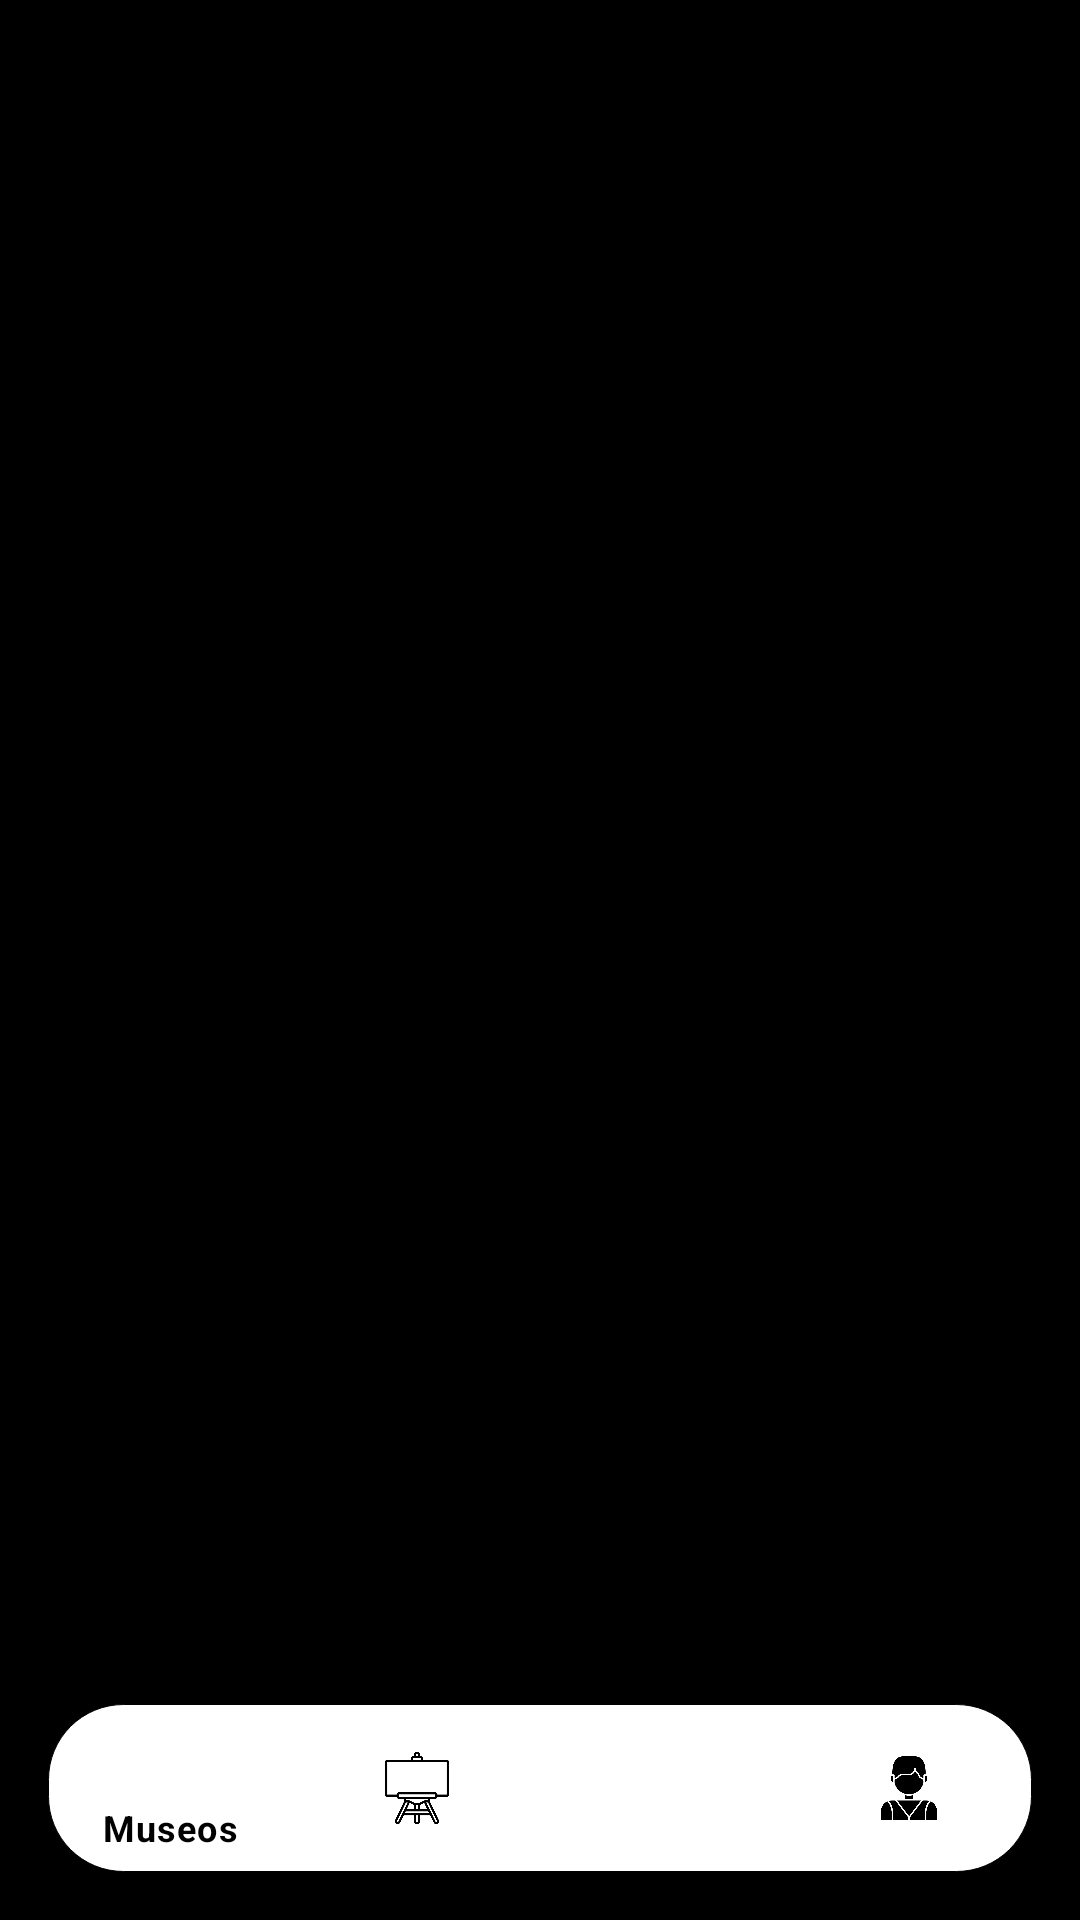

Reconstruct the res/layout file that produces this screen, plus the resources it refers to.
<!-- AndroidManifest.xml: application theme Theme.CAV -->
<!-- res/layout/activity_principal.xml -->
<?xml version="1.0" encoding="utf-8"?>
<androidx.constraintlayout.widget.ConstraintLayout xmlns:android="http://schemas.android.com/apk/res/android"
    xmlns:app="http://schemas.android.com/apk/res-auto"
    xmlns:tools="http://schemas.android.com/tools"
    android:layout_width="match_parent"
    android:layout_height="match_parent"
    android:background="@color/black"
    tools:context=".PrincipalActivity">

    <FrameLayout
        android:id="@+id/frame_containder"
        android:layout_width="match_parent"
        android:layout_height="0dp"
        app:layout_constraintTop_toTopOf="parent"
        app:layout_constraintBottom_toTopOf="@id/bottom_nav"
        android:name="com.example.cav.HomeFragment"
        />

    <com.google.android.material.bottomnavigation.BottomNavigationView
        android:id="@+id/bottom_nav"
        android:layout_width="match_parent"
        android:layout_height="wrap_content"
        app:menu="@menu/bottom_nav_menu"
        app:itemIconTint="@color/black"
        app:itemTextColor="@color/black"
        android:background="@drawable/nav_custom"
        android:layout_margin="16dp"
        android:elevation="10dp"
        app:layout_constraintBottom_toBottomOf="parent"/>

</androidx.constraintlayout.widget.ConstraintLayout>
<!-- resources referenced by this layout -->
<resources>
  <color name="black">#FF000000</color>
  <!-- drawable nav_custom (drawable) -->
  <?xml version="1.0" encoding="utf-8"?>
  <layer-list xmlns:android="http://schemas.android.com/apk/res/android">
  
      <item>
          <shape android:shape="rectangle">
              <corners android:radius="25dp"/>
              <solid android:color="@color/white"/>
              <stroke android:width="0.3dp" android:color="@color/black"/>
          </shape>
  
      </item>
  
  </layer-list>
  <style name="Theme.CAV" parent="Theme.MaterialComponents.DayNight.DarkActionBar">
          
          <item name="colorPrimary">@color/white</item>
          <item name="colorPrimaryVariant">@color/purple_700</item>
          <item name="colorOnPrimary">@color/white</item>
          
          <item name="colorSecondary">@color/teal_200</item>
          <item name="colorSecondaryVariant">@color/teal_700</item>
          <item name="colorOnSecondary">@color/black</item>
          
          <item name="android:statusBarColor">?attr/colorOnSecondary</item>
          
          <item name="windowActionBar">false</item>
          <item name="windowNoTitle">true</item>
          <item name="buttonStyle">@style/miBoton</item>
      </style>
  
  
  
      //text styles
  <color name="white">#FFFFFFFF</color>
  <color name="purple_700">#FF3700B3</color>
  <color name="teal_200">#FF03DAC5</color>
  <color name="teal_700">#FF018786</color>
  <style name="miBoton" parent="Widget.AppCompat.Button">
          <item name="android:textAllCaps">false</item>
      </style>
</resources>
